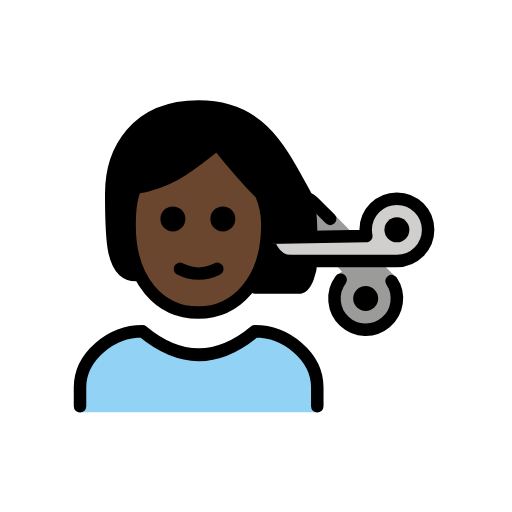
t = 0.00 s
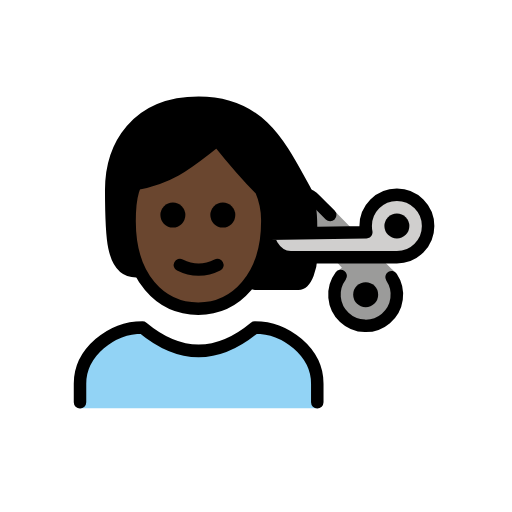
t = 0.79 s
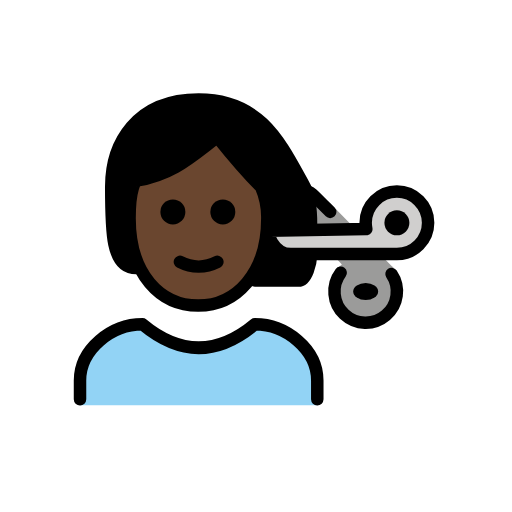
t = 1.43 s
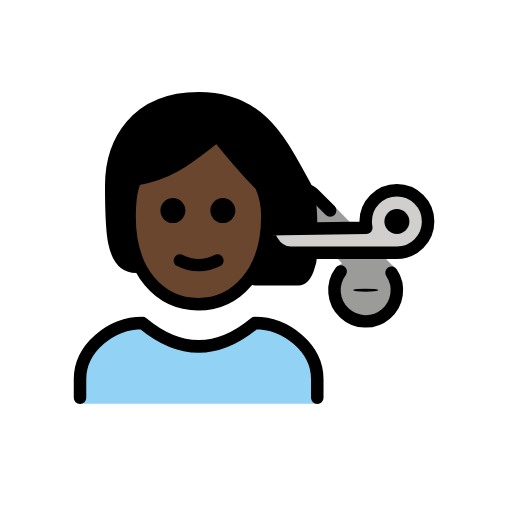
t = 2.10 s
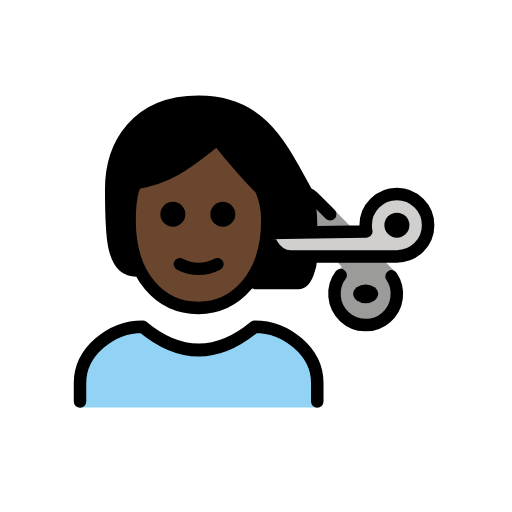
t = 2.85 s
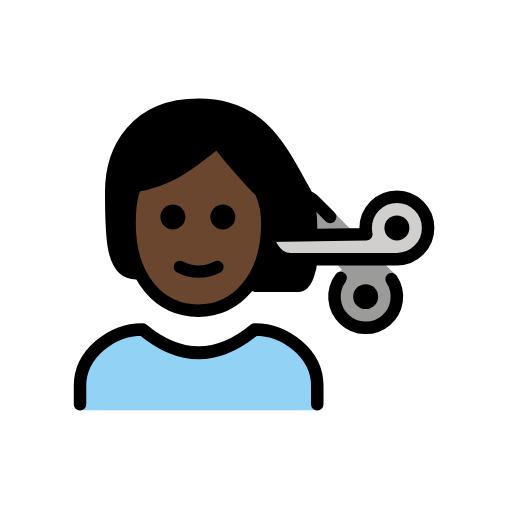
t = 3.41 s

The animated SVG that drew these frames (rendered in a browser with its animation timeline set to each time). Animation: 2 SMIL elements (animateTransform=2); one cycle of 4.20 s, repeats indefinitely.

<?xml version='1.0' encoding='utf-8'?>
<svg xmlns="http://www.w3.org/2000/svg" id="emoji" viewBox="-5 -5 82 82" width="200" height="200" role="img">
  <title>OpenMoji: person getting haircut: dark skin tone</title><g><g id="color">
    <path fill="#92d3f5" d="M7.8143,61.0213v-3.958c0-4.9941,5.0078-9,10-9q9,7.5,18,0c4.9941,0,10,4.0059,10,9v3.958" />
    <path fill="#9b9b9a" d="M57.7079,40.0135a5.0006,5.0006,0,1,1-8.1446-.2012l-.499-.749.6875-.5625-2.75-3.0625-1.5-3.625-.1943-4.3286,2.5732,1.2036,9.6836,9.875s1.0625.9355,1,1.249" />
    <path fill="#d0cfce" d="M53.5643,31.8133a5.0351,5.0351,0,0,0,.1006,1l-15.8506.25s.75,3.75,3.75,3.75h17a5,5,0,1,0-5-5Z" />
  </g>
  <g id="skin">
    <path fill="#6a462f" d="M15.7508,31.0633c0,9,4.9365,14,11,14,5.9365,0,11.0635-5,11.0635-14a12.1332,12.1332,0,0,0-1-5c-3-3-7-8.0005-7-8.0005-4,3-7,6-13,7.0005C16.8143,25.0633,15.7508,26.0628,15.7508,31.0633Z" />
  </g>
  <g id="hair">
    <path fill="#000000" d="M16.8143,39.0633c-4,0-4-6-4-13s4-14,14-14,13.1221,7.0181,17,14c.7061,1.272,1,3,1,6l-7,1c.9457,2.77,3.1955,4.3563,6.9414,4.5859,0,0-.8164,3.4141-1.6289,3.4141s-8.123-.251-8.123-.251S39.83,29.33,36.0578,26.0363l-6.3215-7.49L16.8277,25.7707S14.57,35.41,16.8143,39.0633Z" />
  </g>
  <g id="line">
    <circle cx="58.5643" cy="31.8133" r="2" />
    <path fill="none" stroke="#000" stroke-linecap="round" stroke-linejoin="round" stroke-width="2" d="M44.8143,37.0633c-.042,1.1074-.6924,4-2,4h-7" />
    <path fill="none" stroke="#000" stroke-linecap="round" stroke-linejoin="round" stroke-width="2" d="M16.8143,39.0633c-4,0-4-6-4-13s4-14,14-14,13.1221,7.0181,17,14c.7061,1.272,1,3,1,6" />
    <path fill="none" stroke="#000" stroke-linecap="round" stroke-linejoin="round" stroke-width="2" d="M7.8143,60.0633v-3c0-4.9941,5.0078-9,10-9q9,7.5,18,0c4.9941,0,10,4.0059,10,9v3" />
    <path d="M32.6873,30.0633a2,2,0,1,1-2-2,2,2,0,0,1,2,2" />
    <path d="M24.6873,30.0633a2,2,0,1,1-2-2,2,2,0,0,1,2,2" />
    <path fill="none" stroke="#000" stroke-linejoin="round" stroke-width="2" d="M15.7508,31.0633c0,9,4.9365,14,11,14,5.9365,0,11.0635-5,11.0635-14a12.1332,12.1332,0,0,0-1-5c-3-3-7-8.0005-7-8.0005-4,3-7,6-13,7.0005C16.8143,25.0633,15.7508,26.0628,15.7508,31.0633Z" />
    <path fill="none" stroke="#000" stroke-linecap="round" stroke-linejoin="round" stroke-width="2" d="M23.8143,38.0633a6.5535,6.5535,0,0,0,6,0" />
    <path fill="none" stroke="#000" stroke-linecap="round" stroke-linejoin="round" stroke-width="2" d="M53.5643,31.8133a5.0351,5.0351,0,0,0,.1006,1l-15.8506.25s.75,3.75,3.75,3.75h17a5,5,0,1,0-5-5Z" />
    <path fill="none" stroke="#000" stroke-linecap="round" stroke-linejoin="round" stroke-width="2" d="M57.7079,40.0135a5.0006,5.0006,0,1,1-8.1446-.2012" />
    <path fill="none" stroke="#000" stroke-linecap="round" stroke-linejoin="round" stroke-width="2" d="M44.2928,26.8035a3.0643,3.0643,0,0,1,.749.4434,3.2181,3.2181,0,0,1,.2657.2378l2.5732,2.5747" />
    <g transform="translate(53.5644 42.8127)"><g><g transform="translate(-53.5644 -42.8127)"><circle cx="53.5644" cy="42.8127" r="1.9995" />
  </g><animateTransform attributeName="transform" type="scale" values="1 1;1 1;1 .12;1 1;1 1" dur="4.2s" repeatCount="indefinite" /></g></g></g>
<animateTransform attributeName="transform" type="translate" values="0 0;0 -1.5;0 0" dur="3.8s" repeatCount="indefinite" /></g></svg>
